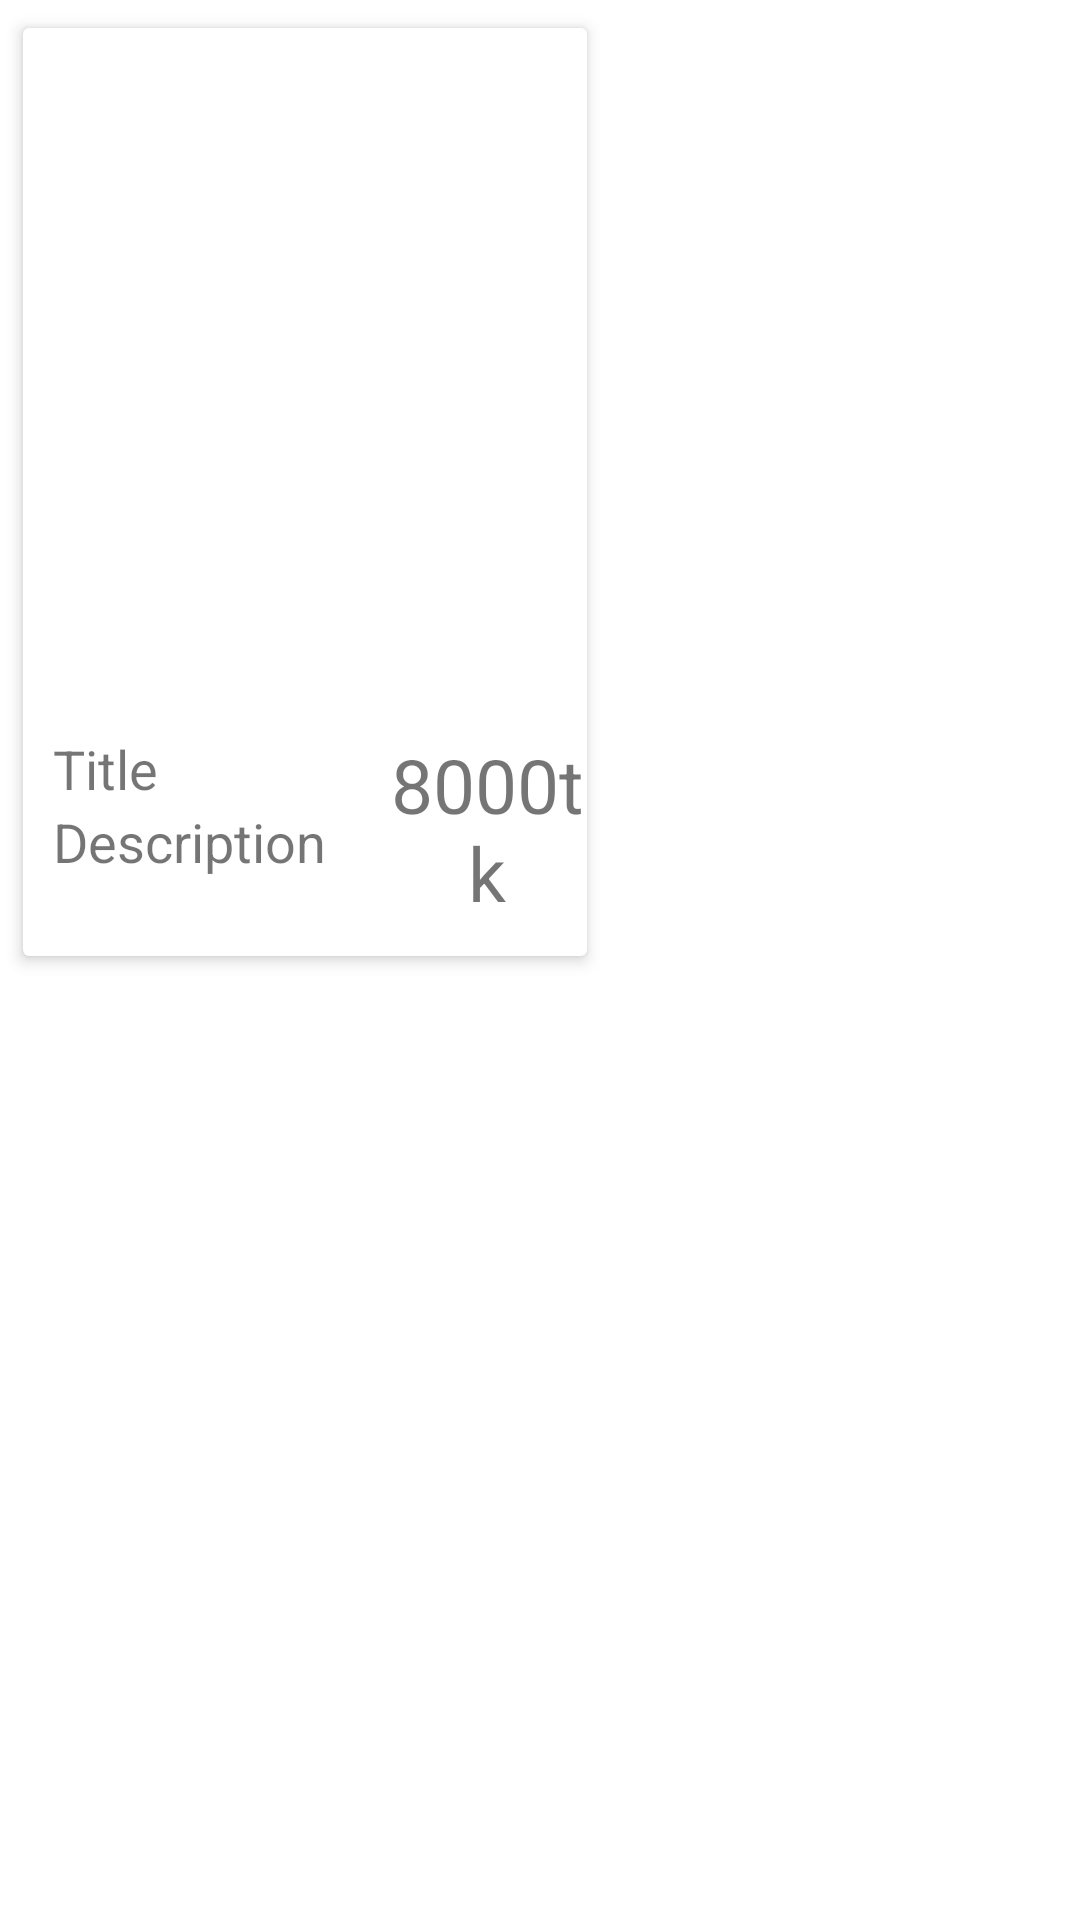

This screen was rendered from an Android layout file. Write that file and the resources it references.
<!-- AndroidManifest.xml: application theme Theme.KnotWedding -->
<!-- res/layout/recycler_food_item.xml -->
<?xml version="1.0" encoding="utf-8"?>
<LinearLayout xmlns:android="http://schemas.android.com/apk/res/android"
    xmlns:tools="http://schemas.android.com/tools"
    android:layout_width="match_parent"
    android:layout_height="wrap_content"
    xmlns:app="http://schemas.android.com/apk/res-auto"
    android:orientation="vertical">
    <androidx.cardview.widget.CardView
        android:id="@+id/myCardView"
        android:layout_width="wrap_content"
        android:layout_height="320dp"
        app:cardElevation="3dp"
        android:layout_margin="4dp"
        app:cardUseCompatPadding="true">

        <LinearLayout
            android:layout_width="match_parent"
            android:weightSum="5.5"
            android:orientation="vertical"
            android:layout_height="match_parent">
            <ImageView
                android:layout_width="match_parent"
                android:layout_height="0dp"
                android:id="@+id/ivImage"
                android:layout_weight="4"
                android:scaleType="centerCrop"/>
            <LinearLayout
                android:layout_width="match_parent"
                android:layout_height="0dp"
                android:weightSum="2"
                android:layout_weight="1.5">
                <LinearLayout
                    android:layout_width="0dp"
                    android:layout_height="match_parent"
                    android:layout_weight="1.3"
                    android:padding="10dp"
                    android:orientation="vertical">
                    <TextView
                        android:layout_width="match_parent"
                        android:layout_height="wrap_content"
                        android:text="Title"
                        android:textSize="18sp"
                        android:maxLines="1"
                        android:id="@+id/tvTitle"/>
                    <TextView
                        android:layout_width="match_parent"
                        android:layout_height="wrap_content"
                        android:text="Description"
                        android:textSize="18sp"
                        android:maxLines="1"
                        android:id="@+id/tvDes"/>

                </LinearLayout>
                <LinearLayout
                    android:layout_width="0dp"
                    android:layout_height="match_parent"
                    android:layout_weight=".7"
                    android:gravity="center">
                    <TextView
                        android:layout_width="match_parent"
                        android:layout_height="wrap_content"
                        android:text="8000tk"
                        android:textSize="25sp"
                        android:textAlignment="center"
                       
                        android:id="@+id/tvPrice"/>

                </LinearLayout>

            </LinearLayout>

        </LinearLayout>
    </androidx.cardview.widget.CardView>


</LinearLayout>
<!-- resources referenced by this layout -->
<resources>
  <style name="Theme.KnotWedding" parent="Theme.MaterialComponents.DayNight.NoActionBar">
          
          <item name="colorPrimary">@color/purple_500</item>
          <item name="colorPrimaryVariant">@color/purple_700</item>
          <item name="colorOnPrimary">@color/white</item>
          
          <item name="colorSecondary">@color/teal_200</item>
          <item name="colorSecondaryVariant">@color/teal_700</item>
          <item name="colorOnSecondary">@color/black</item>
          
          <item name="android:statusBarColor" tools:targetApi="l">?attr/colorPrimaryVariant</item>
          
      </style>
  <!-- not gathered from this repository: default colours our renderer supplied (Android Studio template values) -->
  <color name="purple_500">#FF6200EE</color>
  <color name="purple_700">#FF3700B3</color>
  <color name="teal_200">#FF03DAC5</color>
  <color name="teal_700">#FF018786</color>
  <color name="black">#FF000000</color>
  <color name="white">#FFFFFFFF</color>
</resources>
